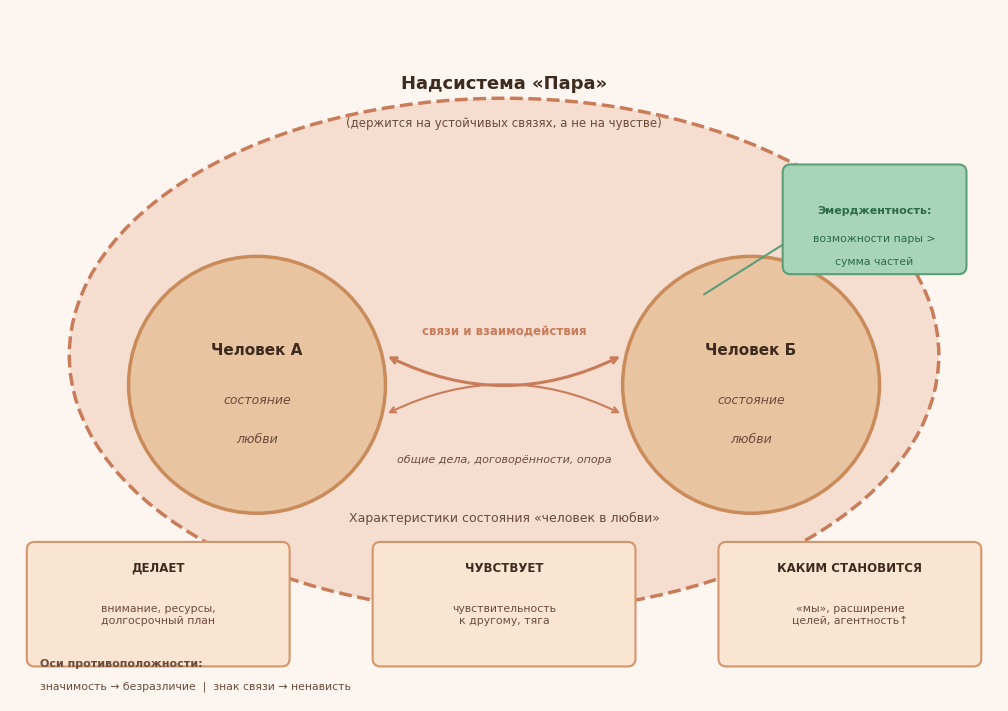

Write the Python code that produced this figure.
"""
Illustration for the post "What is love from systems thinking perspective"
Visual idea: two circles (persons A and B) with a larger enclosing ellipse (Pair system).
Inside: three characteristic axes + arrows showing emergent properties.
Color palette: warm/soft, readable in club context.
"""
import matplotlib.pyplot as plt
import matplotlib.patches as mpatches
from matplotlib.patches import FancyArrowPatch, Ellipse, FancyBboxPatch
import numpy as np

fig, ax = plt.subplots(1, 1, figsize=(10, 7))
ax.set_xlim(0, 10)
ax.set_ylim(0, 7)
ax.set_aspect('equal')
ax.axis('off')
fig.patch.set_facecolor('#FDF6F0')
ax.set_facecolor('#FDF6F0')

# ---- color palette ----
C_PERSON = '#E8C4A0'
C_PERSON_BORDER = '#C98B5A'
C_PAIR = '#F5DDD0'
C_PAIR_BORDER = '#C97C5A'
C_TEXT_DARK = '#3D2B1F'
C_TEXT_MID = '#6B4C3B'
C_ARROW = '#C97C5A'
C_AXIS_BOX = '#FAE5D3'
C_AXIS_BORDER = '#D4956A'
C_EMERG = '#A8D5BA'
C_EMERG_BORDER = '#5C9E78'

# ---- Pair system (large ellipse, background) ----
pair_ellipse = Ellipse(
    xy=(5, 3.5), width=8.8, height=5.2,
    angle=0,
    linewidth=2.5, edgecolor=C_PAIR_BORDER,
    facecolor=C_PAIR, zorder=1, linestyle='--'
)
ax.add_patch(pair_ellipse)
ax.text(5, 6.25, 'Надсистема «Пара»', ha='center', va='center',
        fontsize=13, color=C_TEXT_DARK, fontweight='bold',
        fontfamily='DejaVu Sans')
ax.text(5, 5.85, '(держится на устойчивых связях, а не на чувстве)',
        ha='center', va='center', fontsize=8.5, color=C_TEXT_MID,
        fontfamily='DejaVu Sans')

# ---- Person A (left circle) ----
circA = plt.Circle((2.5, 3.2), 1.3,
                   color=C_PERSON, ec=C_PERSON_BORDER, lw=2.5, zorder=2)
ax.add_patch(circA)
ax.text(2.5, 3.55, 'Человек А', ha='center', va='center',
        fontsize=11, fontweight='bold', color=C_TEXT_DARK,
        fontfamily='DejaVu Sans', zorder=3)
ax.text(2.5, 3.05, 'состояние', ha='center', va='center',
        fontsize=9, color=C_TEXT_MID, fontstyle='italic',
        fontfamily='DejaVu Sans', zorder=3)
ax.text(2.5, 2.65, 'любви', ha='center', va='center',
        fontsize=9, color=C_TEXT_MID, fontstyle='italic',
        fontfamily='DejaVu Sans', zorder=3)

# ---- Person B (right circle) ----
circB = plt.Circle((7.5, 3.2), 1.3,
                   color=C_PERSON, ec=C_PERSON_BORDER, lw=2.5, zorder=2)
ax.add_patch(circB)
ax.text(7.5, 3.55, 'Человек Б', ha='center', va='center',
        fontsize=11, fontweight='bold', color=C_TEXT_DARK,
        fontfamily='DejaVu Sans', zorder=3)
ax.text(7.5, 3.05, 'состояние', ha='center', va='center',
        fontsize=9, color=C_TEXT_MID, fontstyle='italic',
        fontfamily='DejaVu Sans', zorder=3)
ax.text(7.5, 2.65, 'любви', ha='center', va='center',
        fontsize=9, color=C_TEXT_MID, fontstyle='italic',
        fontfamily='DejaVu Sans', zorder=3)

# ---- Connecting arrows (links/interactions between persons) ----
arrow_props = dict(arrowstyle='<->', color=C_ARROW, lw=2.2,
                   connectionstyle='arc3,rad=0.25')
ax.annotate('', xy=(6.2, 3.5), xytext=(3.8, 3.5),
            arrowprops=arrow_props, zorder=4)
ax.text(5.0, 3.75, 'связи и взаимодействия', ha='center', va='center',
        fontsize=8.5, color=C_ARROW, fontweight='bold',
        fontfamily='DejaVu Sans', zorder=5)

# second arrow below
arrow_props2 = dict(arrowstyle='<->', color=C_ARROW, lw=1.5,
                    connectionstyle='arc3,rad=-0.25')
ax.annotate('', xy=(6.2, 2.9), xytext=(3.8, 2.9),
            arrowprops=arrow_props2, zorder=4)
ax.text(5.0, 2.45, 'общие дела, договорённости, опора', ha='center', va='center',
        fontsize=8, color=C_TEXT_MID, fontstyle='italic',
        fontfamily='DejaVu Sans', zorder=5)

# ---- Three characteristic axes (bottom boxes) ----
boxes = [
    (1.5, 1.05, 'ДЕЛАЕТ', 'внимание, ресурсы,\nдолгосрочный план'),
    (5.0, 1.05, 'ЧУВСТВУЕТ', 'чувствительность\nк другому, тяга'),
    (8.5, 1.05, 'КАКИМ СТАНОВИТСЯ', '«мы», расширение\nцелей, агентность↑'),
]
for bx, by, title, desc in boxes:
    box = FancyBboxPatch((bx - 1.25, by - 0.62), 2.5, 1.1,
                         boxstyle='round,pad=0.08',
                         facecolor=C_AXIS_BOX, edgecolor=C_AXIS_BORDER,
                         lw=1.5, zorder=2)
    ax.add_patch(box)
    ax.text(bx, by + 0.3, title, ha='center', va='center',
            fontsize=8.5, fontweight='bold', color=C_TEXT_DARK,
            fontfamily='DejaVu Sans', zorder=3)
    ax.text(bx, by - 0.17, desc, ha='center', va='center',
            fontsize=7.8, color=C_TEXT_MID,
            fontfamily='DejaVu Sans', zorder=3)

# label for the boxes row
ax.text(5.0, 1.85, 'Характеристики состояния «человек в любви»',
        ha='center', va='center', fontsize=9, color=C_TEXT_MID,
        fontfamily='DejaVu Sans')

# ---- Emergent properties badge (top right of pair) ----
emerg = FancyBboxPatch((7.9, 4.4), 1.7, 0.95,
                       boxstyle='round,pad=0.08',
                       facecolor=C_EMERG, edgecolor=C_EMERG_BORDER,
                       lw=1.5, zorder=6)
ax.add_patch(emerg)
ax.text(8.75, 4.97, 'Эмерджентность:', ha='center', va='center',
        fontsize=8, fontweight='bold', color='#2D6B47',
        fontfamily='DejaVu Sans', zorder=7)
ax.text(8.75, 4.68, 'возможности пары >', ha='center', va='center',
        fontsize=7.8, color='#2D6B47', fontfamily='DejaVu Sans', zorder=7)
ax.text(8.75, 4.45, 'сумма частей', ha='center', va='center',
        fontsize=7.8, color='#2D6B47', fontfamily='DejaVu Sans', zorder=7)

# arrow from pair to emergent badge
ax.annotate('', xy=(7.95, 4.7), xytext=(7.0, 4.1),
            arrowprops=dict(arrowstyle='->', color=C_EMERG_BORDER, lw=1.5),
            zorder=5)

# ---- Two-axis note for "opposite of love" ----
ax.text(0.3, 0.38, 'Оси противоположности:', ha='left', va='center',
        fontsize=8, fontweight='bold', color=C_TEXT_MID,
        fontfamily='DejaVu Sans')
ax.text(0.3, 0.15, 'значимость → безразличие  |  знак связи → ненависть',
        ha='left', va='center', fontsize=7.8, color=C_TEXT_MID,
        fontfamily='DejaVu Sans')

plt.tight_layout(pad=0.3)
out_path = 'illustration.png'
plt.savefig(out_path, dpi=150, bbox_inches='tight',
            facecolor='#FDF6F0')
print(f'Saved: {out_path}')
